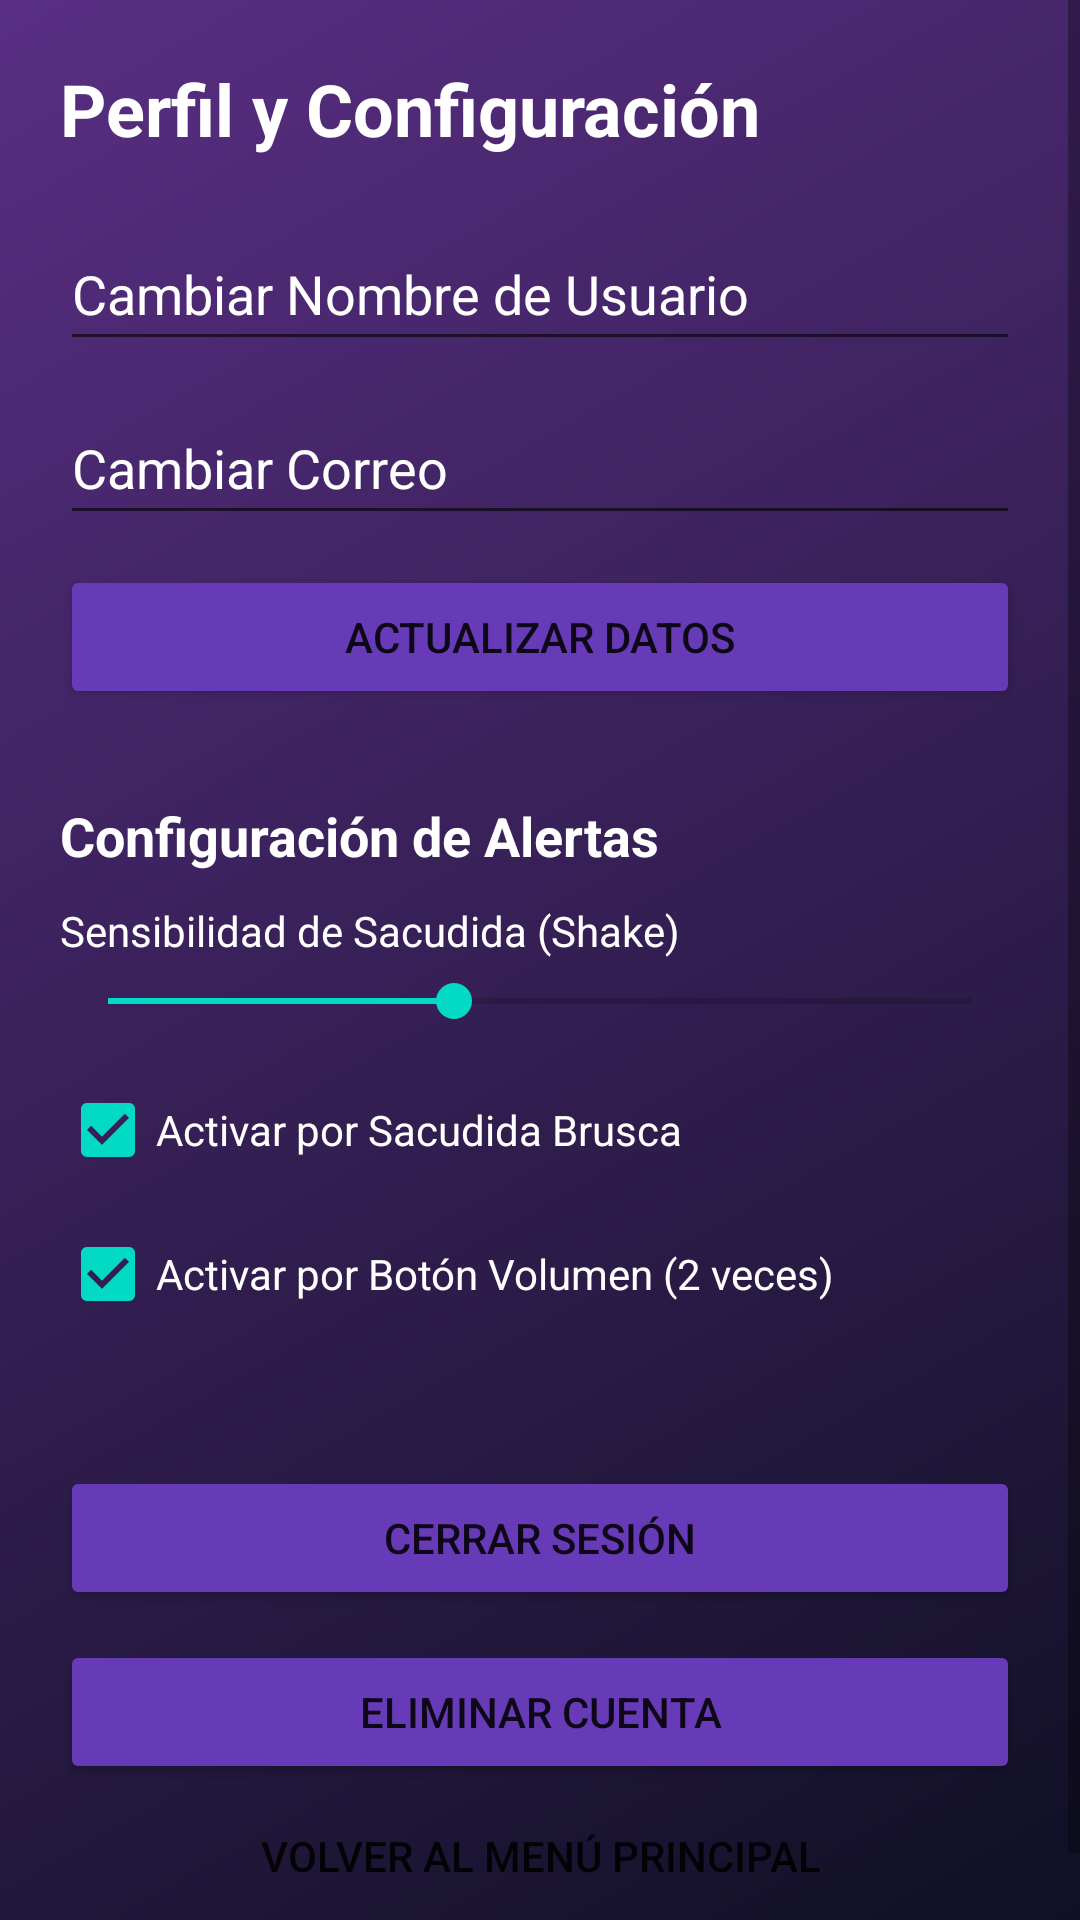

Write the Android layout XML for this screen, with the resource values it uses.
<!-- AndroidManifest.xml: application theme Theme.PathSecure -->
<!-- res/layout/activity_settings.xml -->
<?xml version="1.0" encoding="utf-8"?>
<ScrollView xmlns:android="http://schemas.android.com/apk/res/android"
    xmlns:app="http://schemas.android.com/apk/res-auto"
    android:layout_width="match_parent"
    android:layout_height="match_parent"
    android:background="@drawable/background_gradient">

    <androidx.constraintlayout.widget.ConstraintLayout
        android:layout_width="match_parent"
        android:layout_height="wrap_content"
        android:padding="20dp">

        <TextView
            android:id="@+id/tvSettingsTitle"
            android:layout_width="wrap_content"
            android:layout_height="wrap_content"
            android:text="Perfil y Configuración"
            android:textSize="24sp"
            android:textStyle="bold"
            app:layout_constraintStart_toStartOf="parent"
            app:layout_constraintTop_toTopOf="parent"
            android:textColor="#FFFFFF" />

        <EditText
            android:id="@+id/etEditName"
            android:layout_width="match_parent"
            android:layout_height="48dp"
            android:layout_marginTop="20dp"
            android:hint="Cambiar Nombre de Usuario"
            app:layout_constraintTop_toBottomOf="@+id/tvSettingsTitle"
            android:textColorHint="#FFFFFF"
            android:textColor="#FFFFFF" />

        <EditText
            android:id="@+id/etEditEmail"
            android:layout_width="match_parent"
            android:layout_height="48dp"
            android:layout_marginTop="10dp"
            android:hint="Cambiar Correo"
            android:inputType="textEmailAddress"
            app:layout_constraintTop_toBottomOf="@+id/etEditName"
            android:textColorHint="#FFFFFF"
            android:textColor="#FFFFFF" />

        <Button
            android:id="@+id/btnUpdateProfile"
            android:layout_width="match_parent"
            android:layout_height="wrap_content"
            android:layout_marginTop="10dp"
            android:text="Actualizar Datos"
            app:layout_constraintTop_toBottomOf="@+id/etEditEmail"
            android:backgroundTint="#673AB7"
            />

        <TextView
            android:id="@+id/tvSensorsTitle"
            android:layout_width="wrap_content"
            android:layout_height="wrap_content"
            android:layout_marginTop="30dp"
            android:text="Configuración de Alertas"
            android:textSize="18sp"
            android:textStyle="bold"
            app:layout_constraintStart_toStartOf="parent"
            app:layout_constraintTop_toBottomOf="@+id/btnUpdateProfile"
            android:textColor="#FFFFFF"/>

        <TextView
            android:id="@+id/tvSensitivity"
            android:layout_width="wrap_content"
            android:layout_height="wrap_content"
            android:layout_marginTop="10dp"
            android:text="Sensibilidad de Sacudida (Shake)"
            app:layout_constraintStart_toStartOf="parent"
            app:layout_constraintTop_toBottomOf="@+id/tvSensorsTitle"
            android:textColor="#FFFFFF"/>

        <SeekBar
            android:id="@+id/seekBarSensitivity"
            android:layout_width="match_parent"
            android:layout_height="wrap_content"
            android:layout_marginTop="5dp"
            android:max="30"
            android:progress="12"
            app:layout_constraintTop_toBottomOf="@+id/tvSensitivity" />

        <CheckBox
            android:id="@+id/cbTriggerShake"
            android:layout_width="match_parent"
            android:layout_height="wrap_content"
            android:layout_marginTop="10dp"
            android:checked="true"
            android:text="Activar por Sacudida Brusca"
            app:layout_constraintTop_toBottomOf="@+id/seekBarSensitivity"
            android:textColor="#FFFFFF"/>

        <CheckBox
            android:id="@+id/cbTriggerVolume"
            android:layout_width="match_parent"
            android:layout_height="wrap_content"
            android:checked="true"
            android:text="Activar por Botón Volumen (2 veces)"
            app:layout_constraintTop_toBottomOf="@+id/cbTriggerShake"
            android:textColor="#FFFFFF"/>

        <Button
            android:id="@+id/btnLogout"
            android:layout_width="match_parent"
            android:layout_height="wrap_content"
            android:layout_marginTop="40dp"
            android:backgroundTint="#673AB7"
            android:text="Cerrar Sesión"
            app:layout_constraintTop_toBottomOf="@+id/cbTriggerVolume" />

        <Button
            android:id="@+id/btnDeleteAccount"
            android:layout_width="match_parent"
            android:layout_height="wrap_content"
            android:layout_marginTop="10dp"
            android:backgroundTint="#673AB7"
            android:text="Eliminar Cuenta"
            app:layout_constraintTop_toBottomOf="@+id/btnLogout" />

        <Button
            android:id="@+id/btnBackMainSettings"
            android:layout_width="match_parent"
            android:layout_height="wrap_content"
            android:text="Volver al Menú Principal"
            style="?android:attr/borderlessButtonStyle"
            app:layout_constraintTop_toBottomOf="@+id/btnDeleteAccount"/>

    </androidx.constraintlayout.widget.ConstraintLayout>
</ScrollView>
<!-- resources referenced by this layout -->
<resources>
  <!-- drawable background_gradient (drawable) -->
  <?xml version="1.0" encoding="utf-8"?>
  <shape xmlns:android="http://schemas.android.com/apk/res/android">
      <gradient
          android:type="linear"
          android:angle="315"
          android:startColor="@color/ps_purple_main"
          android:endColor="@color/ps_gradient_start" />
  </shape>
  <style name="Theme.PathSecure" parent="Theme.MaterialComponents.DayNight.NoActionBar">
      </style>
  <color name="ps_purple_main">#592E83</color>
  <color name="ps_gradient_start">#101025</color>
</resources>
